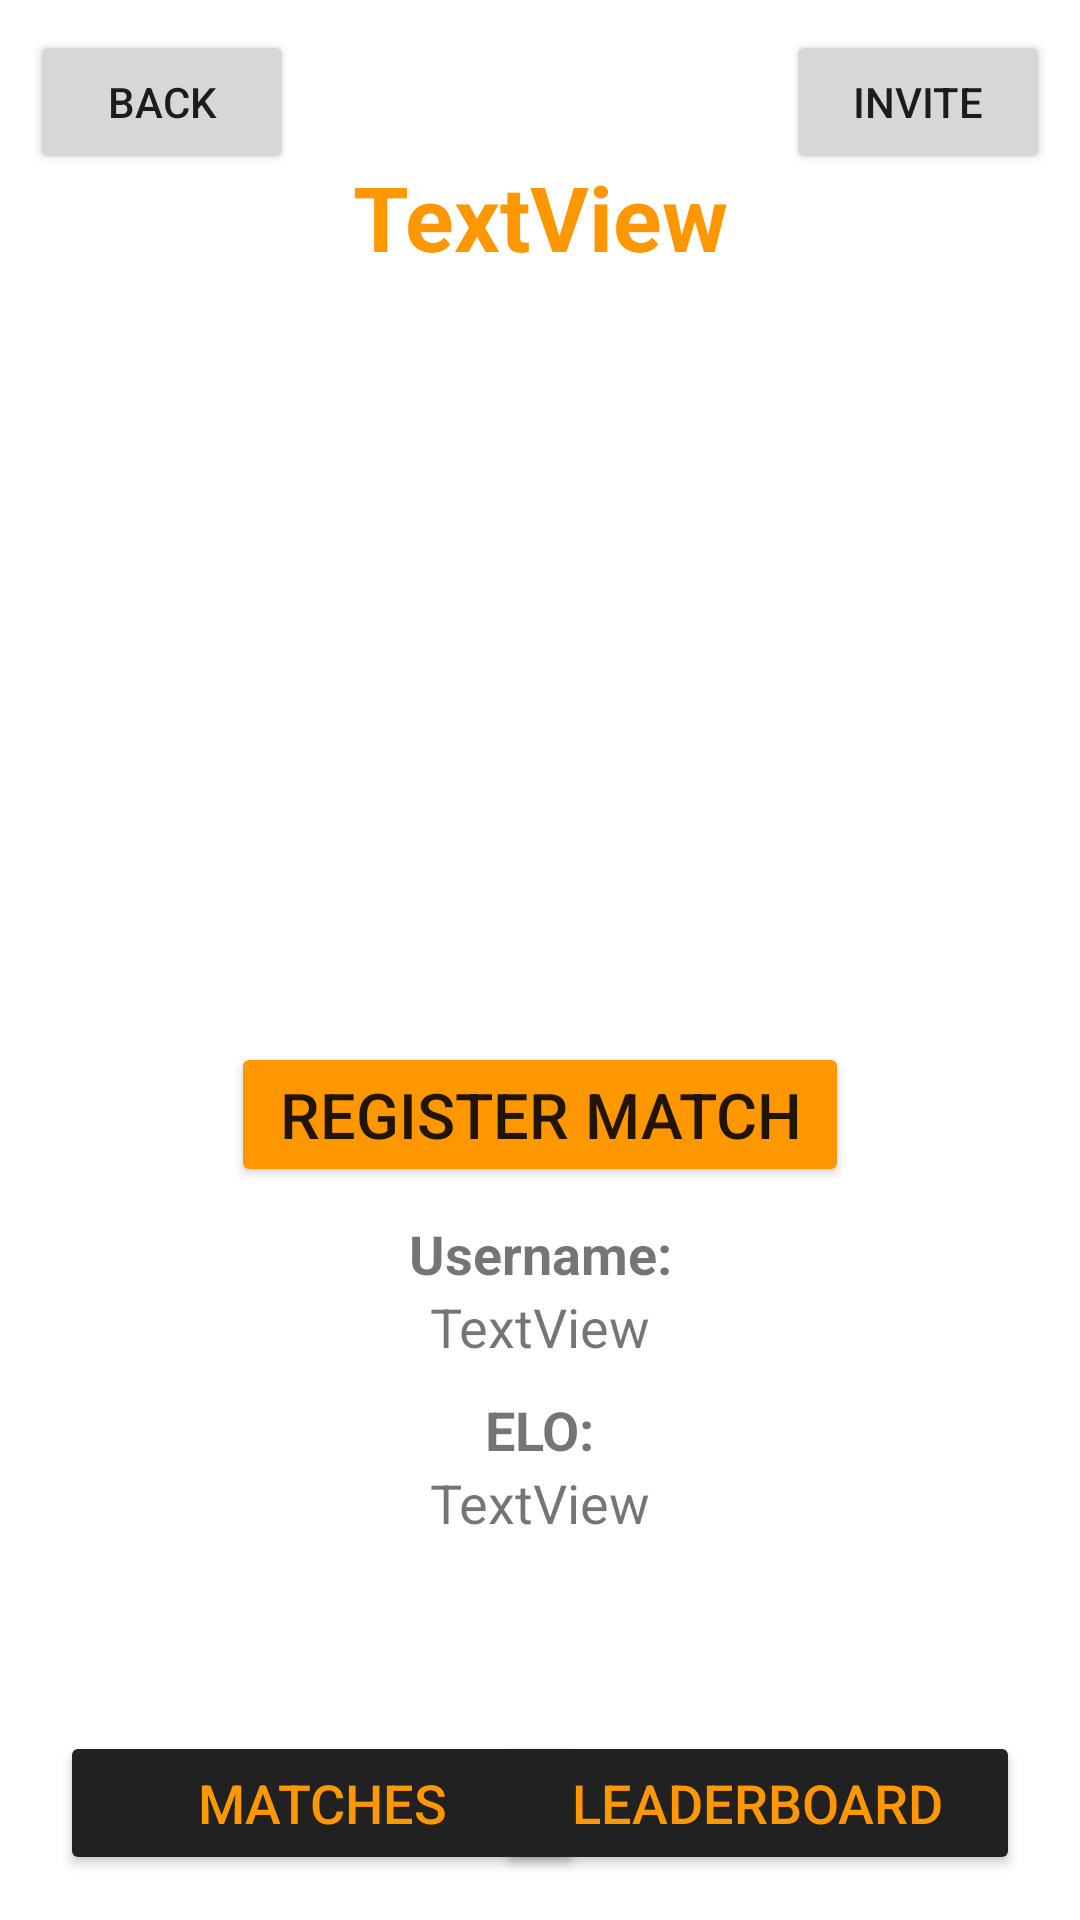

Produce the Android XML layout that renders to this screen, including the resource entries it uses.
<!-- AndroidManifest.xml: application theme Theme.WeCompete -->
<!-- res/layout/activity_current_group.xml -->
<?xml version="1.0" encoding="utf-8"?>
<androidx.constraintlayout.widget.ConstraintLayout xmlns:android="http://schemas.android.com/apk/res/android"
    xmlns:app="http://schemas.android.com/apk/res-auto"
    xmlns:tools="http://schemas.android.com/tools"
    android:layout_width="match_parent"
    android:layout_height="match_parent"
    android:background="#FFFFFF"
    tools:context=".activities.CurrentGroupActivity">

    <TextView
        android:id="@+id/currentGroupNameTextView"
        android:layout_width="wrap_content"
        android:layout_height="wrap_content"
        android:layout_marginTop="52dp"
        android:text="TextView"
        android:textColor="#FF9800"
        android:textSize="30sp"
        android:textStyle="bold"
        app:layout_constraintEnd_toEndOf="parent"
        app:layout_constraintStart_toStartOf="parent"
        app:layout_constraintTop_toTopOf="parent" />

    <TextView
        android:id="@+id/usernameTextView"
        android:layout_width="wrap_content"
        android:layout_height="wrap_content"
        android:text="TextView"
        android:textSize="18sp"
        app:layout_constraintEnd_toEndOf="parent"
        app:layout_constraintStart_toStartOf="parent"
        app:layout_constraintTop_toBottomOf="@+id/textView6" />

    <TextView
        android:id="@+id/eloTextView"
        android:layout_width="wrap_content"
        android:layout_height="wrap_content"
        android:text="TextView"
        android:textSize="18sp"
        app:layout_constraintEnd_toEndOf="parent"
        app:layout_constraintStart_toStartOf="parent"
        app:layout_constraintTop_toBottomOf="@+id/textView7" />

    <Button
        android:id="@+id/inviteUserBtn"
        android:layout_width="wrap_content"
        android:layout_height="wrap_content"
        android:layout_marginTop="10dp"
        android:layout_marginEnd="10dp"
        android:text="Invite"
        app:layout_constraintEnd_toEndOf="parent"
        app:layout_constraintTop_toTopOf="parent" />

    <Button
        android:id="@+id/createMatchButton"
        android:layout_width="wrap_content"
        android:layout_height="wrap_content"
        android:layout_marginTop="15dp"
        android:backgroundTint="#FF9800"
        android:paddingLeft="16dp"
        android:paddingTop="10dp"
        android:paddingRight="16dp"
        android:paddingBottom="10dp"
        android:text="Register Match"
        android:textSize="21sp"
        app:cornerRadius="15dp"
        app:layout_constraintEnd_toEndOf="parent"
        app:layout_constraintStart_toStartOf="parent"
        app:layout_constraintTop_toBottomOf="@+id/myRankIconForLeaderboard" />

    <ImageView
        android:id="@+id/myRankIconForLeaderboard"
        android:layout_width="232dp"
        android:layout_height="230dp"
        android:layout_marginTop="10dp"
        app:layout_constraintEnd_toEndOf="parent"
        app:layout_constraintHorizontal_bias="0.497"
        app:layout_constraintStart_toStartOf="parent"
        app:layout_constraintTop_toBottomOf="@+id/currentGroupNameTextView" />

    <TextView
        android:id="@+id/textView6"
        android:layout_width="wrap_content"
        android:layout_height="wrap_content"
        android:layout_marginTop="10dp"
        android:text="Username:"
        android:textSize="18sp"
        android:textStyle="bold"
        app:layout_constraintEnd_toEndOf="parent"
        app:layout_constraintStart_toStartOf="parent"
        app:layout_constraintTop_toBottomOf="@+id/createMatchButton" />

    <TextView
        android:id="@+id/textView7"
        android:layout_width="wrap_content"
        android:layout_height="wrap_content"
        android:layout_marginTop="10dp"
        android:text="ELO:"
        android:textSize="18sp"
        android:textStyle="bold"
        app:layout_constraintEnd_toEndOf="parent"
        app:layout_constraintStart_toStartOf="parent"
        app:layout_constraintTop_toBottomOf="@+id/usernameTextView" />

    <Button
        android:id="@+id/myLeaderboardBtn"
        android:layout_width="175dp"
        android:layout_height="wrap_content"
        android:layout_marginEnd="20dp"
        android:layout_marginBottom="15dp"
        android:backgroundTint="#212121"
        android:text="LeaderBoard"
        android:padding="10dp"
        android:textColor="#FF9800"
        android:textSize="18sp"
        app:cornerRadius="15dp"
        app:layout_constraintBottom_toBottomOf="parent"
        app:layout_constraintEnd_toEndOf="parent" />

    <Button
        android:id="@+id/myMatchesBtn"
        android:layout_width="175dp"
        android:layout_height="wrap_content"
        android:layout_marginStart="20dp"
        android:layout_marginBottom="15dp"
        android:backgroundTint="#212121"
        android:text="Matches"
        android:padding="10dp"
        android:textColor="#FF9800"
        android:textSize="18sp"
        app:cornerRadius="15dp"
        app:layout_constraintBottom_toBottomOf="parent"
        app:layout_constraintStart_toStartOf="parent" />

    <Button
        android:id="@+id/backFromCurrentGroupBtn"
        android:layout_width="wrap_content"
        android:layout_height="wrap_content"
        android:layout_marginStart="10dp"
        android:layout_marginTop="10dp"
        android:text="Back"
        app:layout_constraintStart_toStartOf="parent"
        app:layout_constraintTop_toTopOf="parent" />

</androidx.constraintlayout.widget.ConstraintLayout>
<!-- resources referenced by this layout -->
<resources>
  <style name="Theme.WeCompete" parent="Theme.MaterialComponents.DayNight.DarkActionBar">
          
          <item name="colorPrimary">@color/purple_500</item>
          <item name="colorPrimaryVariant">@color/purple_700</item>
          <item name="colorOnPrimary">@color/white</item>
          
          <item name="colorSecondary">@color/teal_200</item>
          <item name="colorSecondaryVariant">@color/teal_700</item>
          <item name="colorOnSecondary">@color/black</item>
          
          <item name="android:statusBarColor" tools:targetApi="l">?attr/colorPrimaryVariant</item>
          
      </style>
  <!-- not gathered from this repository: default colours our renderer supplied (Android Studio template values) -->
  <color name="purple_500">#FF6200EE</color>
  <color name="purple_700">#FF3700B3</color>
  <color name="teal_200">#FF03DAC5</color>
  <color name="teal_700">#FF018786</color>
  <color name="black">#FF000000</color>
  <color name="white">#FFFFFFFF</color>
</resources>
